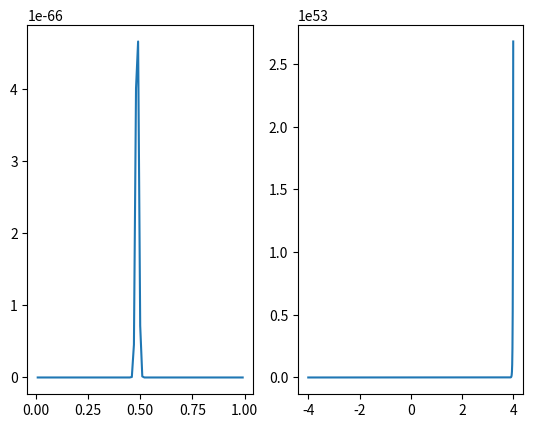

This figure's Python source:
"""
For defining the Conway-Maxwell binomial distribution in a class, calculating some probabilities and taking some samples.
"""
import os, sys
if float(sys.version[:3]) < 3.0:
    execfile(os.path.join(os.environ['HOME'], '.pystartup'))
import argparse
import numpy as np
import matplotlib.pyplot as plt
from scipy.special import comb
from math import log, factorial

parser = argparse.ArgumentParser(description='For defining the Conway-Maxwell binomial distribution in a class, calculating some probabilities and taking some samples.')
parser.add_argument('-p', '--success_prob', help='Probability of success.', type=float, default=0.5)
parser.add_argument('-n', '--nu_values', help='Values of nu to use.', nargs = '*', default=[1.0, 0.5, 1.5], type=float)
parser.add_argument('-m', '--number_of_bernoulli', help='Number of bernoulli variables to use.', default=50, type=int)
parser.add_argument('-d', '--debug', help='Enter debug mode.', default=False, action='store_true')
args = parser.parse_args()

class ConwayMaxwellBinomial(object):
    def __init__(self, p, nu, m):
        """
        Creates the Conway-Maxwell binomial distribution with parameters p, nu, and m. Calculates the normalising function during initialisation. Uses exponents and logs to avoid overflow.
        Arguments:  self,
                    p, real 0 <= p <= 1, probability of success
                    nu, real, dispersion parameter
                    m, number of trials
        Returns:    object
        """
        self.p = p
        self.nu = nu
        self.m = m
        self.normaliser = np.sum([np.exp((self.nu * log(comb(self.m, i))) + (i * log(self.p)) + ((self.m - i) * log(1-self.p))) for i in range(0, self.m + 1)])
        self.samp_des_dict = self.getSamplingDesignDict()

    def pmf(self, k):
        """
        Probability mass function. Uses exponents and logs to avoid overflow.
        Arguments:  self, ConwayMaxwellBinomial object,
                    k, int, must be an integer in the interval [0, m]
        Returns:    P(k)
        """
        if (k > self.m) | (k != int(k)):
            raise ValueError("k must be an integer between 0 and m, inclusive")
        return np.exp((self.nu * log(comb(self.m, k))) + (k*log(self.p)) + ((self.m-k) * log(1-self.p)))/self.normaliser
    
    def getSamplingDesignDict(self):
        """
        Returns a dictionary representing the sampling design of the distribution. That is, samp_des_dict[k] = pmf(k)
        Arguments:  self, the distribution object,
        Returns:    samp_des_dict, dictionary, int => float
        """
        samp_des_dict = {k:self.pmf(k)for k in range(0,self.m + 1)}
        return samp_des_dict

    def rvs(self, size=1):
        return np.random.choice(range(0,self.m + 1), size=size, replace=True, p=list(self.samp_des_dict.values()))

def calculateSecondSufficientStat(samples,m):
  """
  For calculating the second sufficient stat for the conway maxwell binomial distribution. k!(m-k)!
  if samples is an array, sums over the samples.
  Arguments:  samples, integer or array of integers
              m, the maximum value of any given sample
  Returns:    \sum_{i=1}^n k_i! (m - k_i)! where k_i is a sample
  """
  samples = np.array([samples]) if np.isscalar(samples) else samples
  return np.sum([log(factorial(sample))  +  log(factorial(m - sample)) for sample in samples])

def conwayMaxwellBinomialPosteriorKernel(params, prior_params, suff_stats, m, n):
  """
  For calculating the kernel of the posterior distribution of a Conway-Maxwell binomial distribution at parameter values 'params'.
  Parameters are assumed to be in canonical form, rather than natural.
  Arguments:  params, 2 element 1-d numpy array (float), the parameter values for the Conway-Maxwell binomial distribution
              prior_params, 2 element list, first element is 2 element 1-d numpy array (float), second element is int, parameters of the prior distribution
              suff_stats, 2 element array, sufficient statistics of the Conway-Maxwell binomial distribution, calculated from data, (sum(k_i), sum(log(k_i!(m-k_i!))))
              m, int, the number of bernoulli variables, considered fixed and known.
              n, int, number of data points
  Returns: the kernel value at (p, nu) = params
  """
  p, nu = params
  chi, c = prior_params
  test_dist = ConwayMaxwellBinomial(p, nu, m)
  natural_params = np.array([log(p/(1-p)), -nu])
  total_count = c + n # includes psuedocounts
  partition_part = log(test_dist.normaliser) - (m*log(1-p)) - (nu*log(factorial(m)))
  data_part = np.dot(natural_params, chi + suff_stats)
  return np.exp(data_part - (total_count*partition_part))

bernoulli_dist = ConwayMaxwellBinomial(0.5, 1, 1)
binom_dist = ConwayMaxwellBinomial(0.5, 1, 50)
over_disp_dist = ConwayMaxwellBinomial(0.5, 0.5, 50)
under_disp_dist = ConwayMaxwellBinomial(0.5, 1.5, 50)

# need to sample from a distribution
n=100
samples = binom_dist.rvs(size=n)
# then define the prior parameters
m=50 # technically a parameter of the distributions, but considered known and fixed
prior_params = [np.array([1, 0.001]),1]
possible_p_values = np.linspace(0.01,0.99, 99)
possible_nu_values = np.linspace(-4, 4, 801)

kernel_values = np.array([conwayMaxwellBinomialPosteriorKernel(np.array([p,1]), prior_params, np.array([samples.sum(), calculateSecondSufficientStat(samples, m)]), m, n) for p in possible_p_values])
plt.subplot(1,2,1)
plt.plot(possible_p_values, kernel_values)
kernel_values = np.array([conwayMaxwellBinomialPosteriorKernel(np.array([0.5,nu]), prior_params, np.array([samples.sum(), calculateSecondSufficientStat(samples, m)]), m, n) for nu in possible_nu_values])
plt.subplot(1,2,2)
plt.plot(possible_nu_values, kernel_values)




#for nu in args.nu_values:
#    com_bin_dist = ConwayMaxwellBinomial(args.success_prob, nu, args.number_of_trials)
#    plt.plot(range(0,args.number_of_trials + 1), list(com_bin_dist.samp_des_dict.values()), label='nu = ' + str(nu))
#plt.legend(fontsize='large')
#plt.xlabel('k', fontsize='large')
#plt.ylabel('P(k)', fontsize='large')
#plt.title('p = ' + str(args.success_prob) + ', num trials = ' + str(args.number_of_trials), fontsize='large')
#plt.tight_layout()
#plt.show(block=False)
